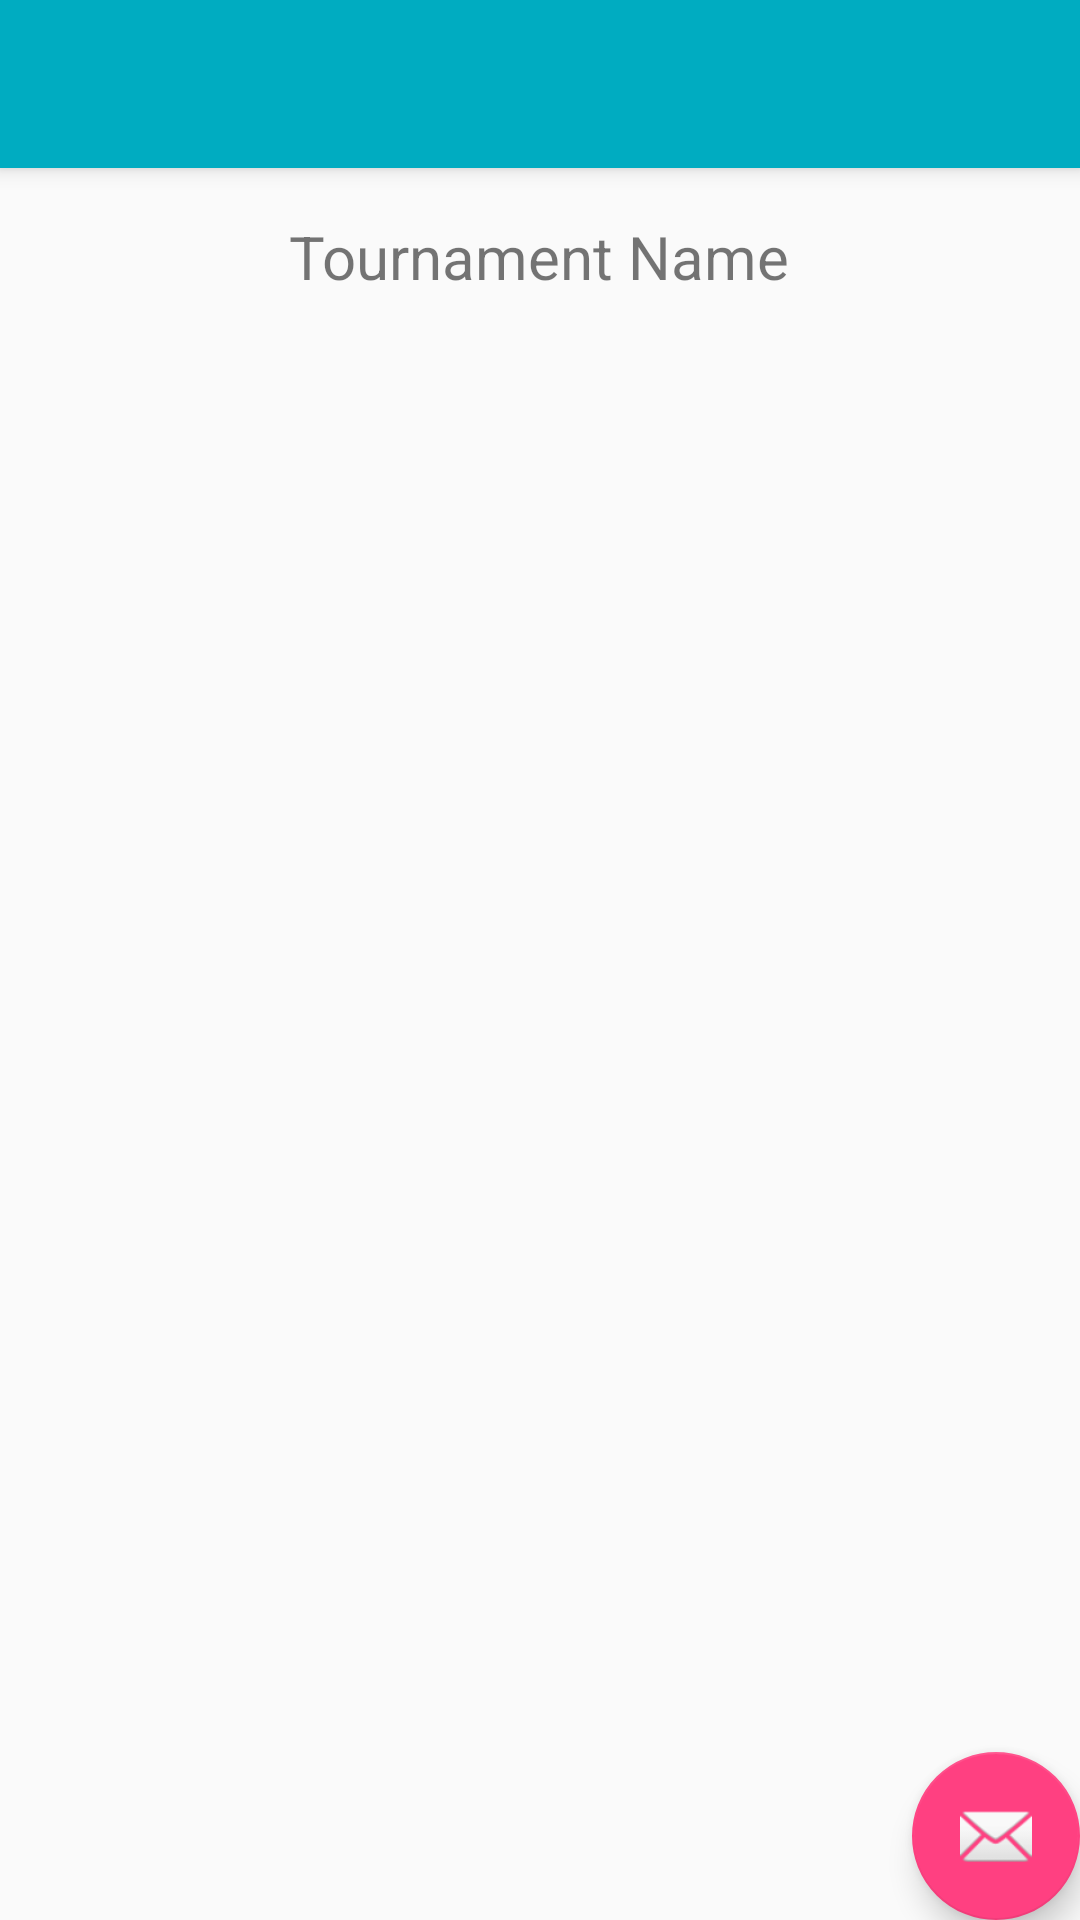

Here is an Android app screen rendered from its layout file. Give the layout XML and the strings, colors and styles it references.
<!-- AndroidManifest.xml: activity theme AppTheme -->
<!-- res/layout/activity_tournament_detail.xml -->
<?xml version="1.0" encoding="utf-8"?>
<android.support.design.widget.CoordinatorLayout xmlns:android="http://schemas.android.com/apk/res/android"
    xmlns:app="http://schemas.android.com/apk/res-auto"
    xmlns:tools="http://schemas.android.com/tools"
    android:layout_width="match_parent"
    android:layout_height="match_parent"
    android:fitsSystemWindows="true"
    tools:context="com.griffin.bracketbuilder.v2.Activities.TournamentDetailActivity">

    <android.support.design.widget.AppBarLayout
        android:layout_width="match_parent"
        android:layout_height="wrap_content"
        android:transitionName="toolbar"
        android:theme="@style/AppTheme.AppBarOverlay">

        <android.support.v7.widget.Toolbar
            android:id="@+id/toolbar"
            android:layout_width="match_parent"
            android:layout_height="?attr/actionBarSize"
            android:background="?attr/colorPrimary"
            app:popupTheme="@style/AppTheme.PopupOverlay" />

    </android.support.design.widget.AppBarLayout>

    <include layout="@layout/content_tournament_detail" />

    <android.support.design.widget.FloatingActionButton
        android:id="@+id/fab"
        android:layout_width="wrap_content"
        android:layout_height="wrap_content"
        android:layout_gravity="bottom|end"
        android:layout_margin="@dimen/fab_margin"
        android:src="@android:drawable/ic_dialog_email" />

</android.support.design.widget.CoordinatorLayout>
<!-- res/layout/content_tournament_detail.xml (included above) -->
<?xml version="1.0" encoding="utf-8"?>
<RelativeLayout xmlns:android="http://schemas.android.com/apk/res/android"
    xmlns:app="http://schemas.android.com/apk/res-auto"
    xmlns:tools="http://schemas.android.com/tools"
    android:layout_width="match_parent"
    android:layout_height="match_parent"
    android:paddingBottom="@dimen/activity_vertical_margin"
    android:paddingLeft="@dimen/activity_horizontal_margin"
    android:paddingRight="@dimen/activity_horizontal_margin"
    android:paddingTop="@dimen/activity_vertical_margin"
    app:layout_behavior="@string/appbar_scrolling_view_behavior"
    tools:context="com.griffin.bracketbuilder.v2.Activities.TournamentDetailActivity"
    tools:showIn="@layout/activity_tournament_detail">

    <TextView
        android:id="@+id/tv_tournament_name"
        android:text="Tournament Name"
        android:textSize="20sp"
        android:transitionName="gameNameTrans"
        android:layout_centerHorizontal="true"
        android:layout_width="wrap_content"
        android:layout_height="wrap_content" />

</RelativeLayout>
<!-- resources referenced by this layout -->
<resources>
  <dimen name="activity_horizontal_margin">16dp</dimen>
  <dimen name="activity_vertical_margin">16dp</dimen>
  <style name="AppTheme.AppBarOverlay" parent="ThemeOverlay.AppCompat.Dark.ActionBar" />
  <style name="AppTheme.PopupOverlay" parent="ThemeOverlay.AppCompat.Light" />
  <style name="AppTheme" parent="Theme.AppCompat.Light.NoActionBar">
          
          <item name="colorPrimary">#00acc1</item>
          <item name="colorPrimaryDark">#00838f</item>
          <item name="colorAccent">#FF4081</item>
      </style>
</resources>
